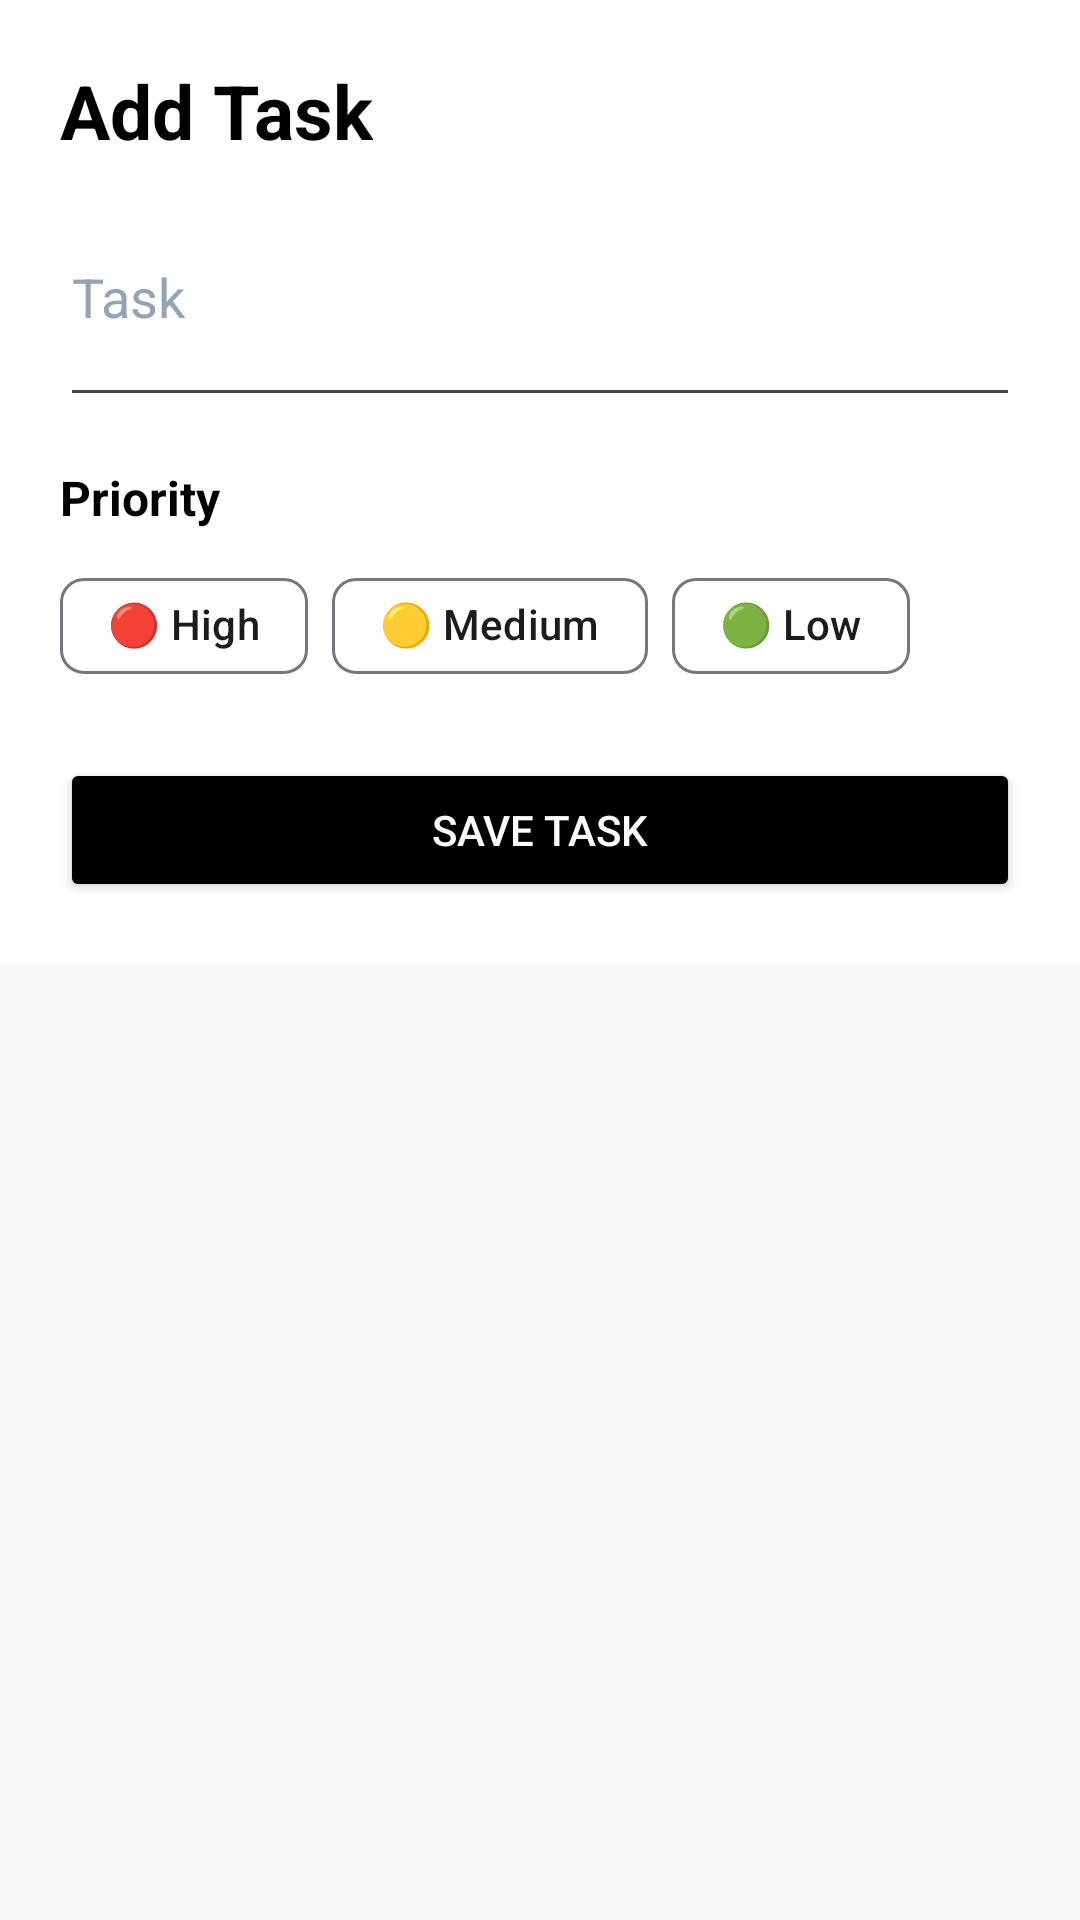

Android layout source for this screen:
<!-- AndroidManifest.xml: application theme Theme.NoteIt -->
<!-- res/layout/fragment_bottom_sheet.xml -->
<?xml version="1.0" encoding="utf-8"?>
<FrameLayout
    xmlns:android="http://schemas.android.com/apk/res/android"
    xmlns:app="http://schemas.android.com/apk/res-auto"
    xmlns:tools="http://schemas.android.com/tools"
    android:layout_width="match_parent"
    android:layout_height="match_parent"
    tools:context=".BottomSheetFragment">



    <LinearLayout
        android:layout_width="match_parent"
        android:layout_height="wrap_content"
        android:padding="20dp"
        android:orientation="vertical"
        android:background="@color/surface"
        >

        <TextView
            android:layout_width="wrap_content"
            android:layout_height="wrap_content"
            android:text="Add Task"
            android:textSize="25sp"
            android:textStyle="bold"
            android:textColor="@color/black"
            android:layout_marginBottom="23dp"/>


        <EditText
            android:id="@+id/etTask"
            android:layout_width="match_parent"
            android:layout_height="wrap_content"
            android:hint="Task"
            android:minLines="2"
            android:gravity="top"
            android:inputType="textMultiLine"
            android:textColor="@color/black"
            android:textColorHint="@color/hint_text"
            />

        <TextView
            android:layout_width="wrap_content"
            android:layout_height="wrap_content"
            android:layout_marginTop="16dp"
            android:text="Priority"
            android:textStyle="bold"
            android:textSize="16sp"
            android:textColor="@color/black"/>

        <com.google.android.material.chip.ChipGroup
            android:id="@+id/chipGroupPriority"
            android:layout_width="match_parent"
            android:layout_height="wrap_content"
            android:layout_marginTop="8dp"
            app:singleSelection="true"
            app:selectionRequired="true">

            <com.google.android.material.chip.Chip
                android:id="@+id/chipHigh"
                style="@style/Widget.Material3.Chip.Assist"
                android:layout_width="wrap_content"
                android:layout_height="wrap_content"
                android:text="🔴 High"
                android:checkable="true"/>

            <com.google.android.material.chip.Chip
                android:id="@+id/chipMedium"
                style="@style/Widget.Material3.Chip.Assist"
                android:layout_width="wrap_content"
                android:layout_height="wrap_content"
                android:text="🟡 Medium"
                android:checkable="true"/>

            <com.google.android.material.chip.Chip
                android:id="@+id/chipLow"
                style="@style/Widget.Material3.Chip.Assist"
                android:layout_width="wrap_content"
                android:layout_height="wrap_content"
                android:text="🟢 Low"
                android:checkable="true"/>

        </com.google.android.material.chip.ChipGroup>

        <Button
            android:id="@+id/btnSave"
            android:text="Save Task"
            android:layout_width="match_parent"
            android:layout_height="wrap_content"
            android:layout_marginTop="20dp"
            android:backgroundTint="@color/black"
            android:textColor="@color/white"/>

    </LinearLayout>


</FrameLayout>
<!-- resources referenced by this layout -->
<resources>
  <color name="black">#FF000000</color>
  <color name="hint_text">#94A3B8</color>
  <color name="surface">#FFFFFF</color>
  <color name="white">#FFFFFFFF</color>
  <style name="Theme.NoteIt" parent="Base.Theme.NoteIt" />
  <style name="Base.Theme.NoteIt" parent="Theme.Material3.DayNight.NoActionBar">
          
          <item name="colorPrimary">@color/primary</item>
          <item name="colorOnPrimary">@color/white</item>
          <item name="colorPrimaryContainer">@color/primary_container</item>
          <item name="colorSecondary">@color/secondary</item>
          <item name="android:windowBackground">@color/background</item>
          <item name="colorSurface">@color/surface</item>
          <item name="colorError">@color/error</item>
      </style>
  <color name="primary">#4F46E5</color>
  <color name="primary_container">#E0E7FF</color>
  <color name="secondary">#6366F1</color>
  <color name="background">#F8FAFC</color>
  <color name="error">#EF4444</color>
</resources>
